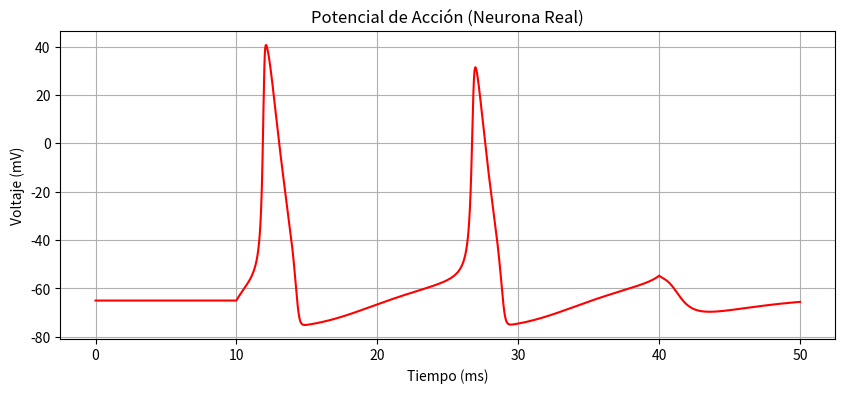

Recreate this plot in Python.
import numpy as np
import matplotlib.pyplot as plt

C_m = 1.0
g_Na = 120.0
g_K = 36.0
g_L = 0.3
E_Na = 50.0
E_K = -77.0
E_L = -54.387

def alpha_m(V): return 0.1 * (V + 40.0) / (1.0 - np.exp(-(V + 40.0) / 10.0))
def beta_m(V):  return 4.0 * np.exp(-(V + 65.0) / 18.0)
def alpha_h(V): return 0.07 * np.exp(-(V + 65.0) / 20.0)
def beta_h(V):  return 1.0 / (1.0 + np.exp(-(V + 35.0) / 10.0))
def alpha_n(V): return 0.01 * (V + 55.0) / (1.0 - np.exp(-(V + 55.0) / 10.0))
def beta_n(V):  return 0.125 * np.exp(-(V + 65.0) / 80.0)

T = 50.0
dt = 0.01
t = np.arange(0, T, dt)

V = -65.0
m = alpha_m(V) / (alpha_m(V) + beta_m(V))
h = alpha_h(V) / (alpha_h(V) + beta_h(V))
n = alpha_n(V) / (alpha_n(V) + beta_n(V))

V_trace = []

print("Simulando disparo neuronal...")

for i in t:
    I_inj = 10.0 if 10.0 <= i <= 40.0 else 0.0
    
    I_Na = g_Na * (m**3) * h * (V - E_Na)
    I_K = g_K * (n**4) * (V - E_K)
    I_L = g_L * (V - E_L)
    
    dVdt = (I_inj - I_Na - I_K - I_L) / C_m
    V += dVdt * dt
    
    m += (alpha_m(V) * (1 - m) - beta_m(V) * m) * dt
    h += (alpha_h(V) * (1 - h) - beta_h(V) * h) * dt
    n += (alpha_n(V) * (1 - n) - beta_n(V) * n) * dt
    
    V_trace.append(V)

plt.figure(figsize=(10, 4))
plt.plot(t, V_trace, color='red')
plt.title('Potencial de Acción (Neurona Real)')
plt.xlabel('Tiempo (ms)')
plt.ylabel('Voltaje (mV)')
plt.grid(True)
plt.show()
